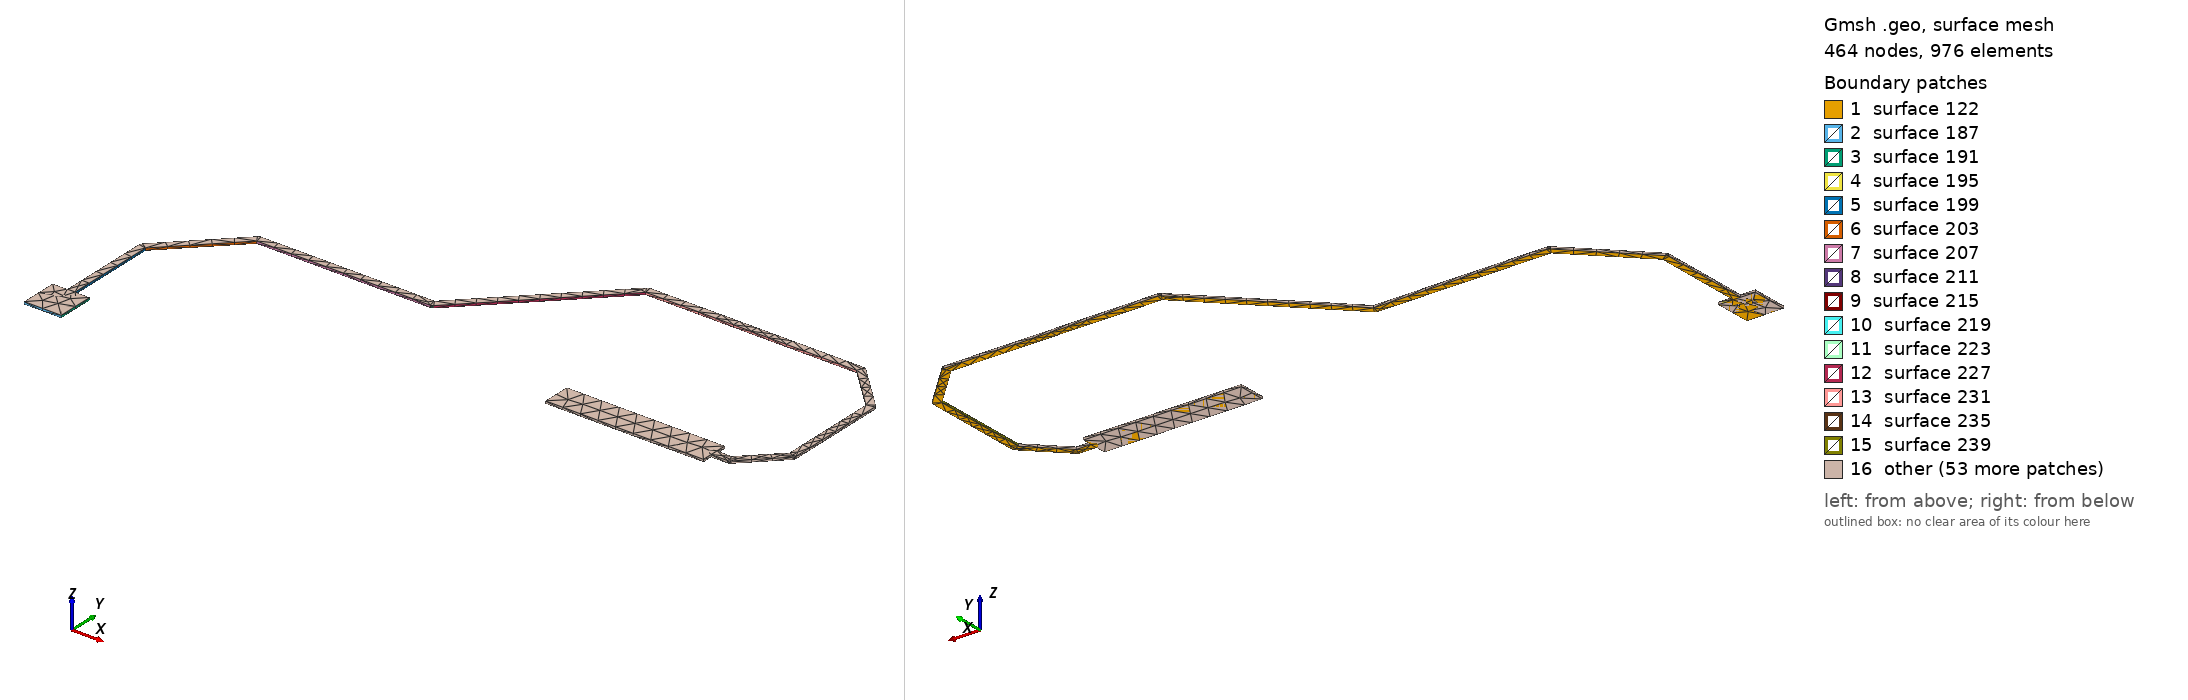

Gmsh geometry script, surface-meshed: 464 nodes, 976 surface elements. Boundary patches (legend numbers): 1 surface 122, 2 surface 187, 3 surface 191, 4 surface 195, 5 surface 199, 6 surface 203, 7 surface 207, 8 surface 211, 9 surface 215, 10 surface 219, 11 surface 223, 12 surface 227, 13 surface 231, 14 surface 235, 15 surface 239, 16 other. Left view from above one corner, right view from below the opposite corner. The script declares no physical surfaces, so the legend lists its geometric surfaces. The drawing asked Gmsh for element sizes between 1% and 20% of the model's largest extent; the script's own settings can give other sizes.

=== MAX3232_C2_PLUS.geo (drawn) ===
lc = 1e-2;
Point(1) = {1.652, 0.148, 0.10548, lc} ;
Point(2) = {1.672, 0.148, 0.10548, lc} ;
Point(3) = {1.672, 0.168, 0.10548, lc} ;
Point(4) = {1.6641, 0.168, 0.10548, lc} ;
Point(5) = {1.6641, 0.21713, 0.10548, lc} ;
Point(6) = {1.69787, 0.2509, 0.10548, lc} ;
Point(7) = {1.791, 0.2509, 0.10548, lc} ;
Point(8) = {1.791, 0.250926, 0.10548, lc} ;
Point(9) = {1.79133, 0.250926, 0.10548, lc} ;
Point(10) = {1.79195, 0.251129, 0.10548, lc} ;
Point(11) = {1.79249, 0.251515, 0.10548, lc} ;
Point(12) = {1.85687, 0.3159, 0.10548, lc} ;
Point(13) = {1.97013, 0.3159, 0.10548, lc} ;
Point(14) = {1.9919, 0.29413, 0.10548, lc} ;
Point(15) = {1.9919, 0.24087, 0.10548, lc} ;
Point(16) = {1.97433, 0.2233, 0.10548, lc} ;
Point(17) = {1.9665, 0.2233, 0.10548, lc} ;
Point(18) = {1.9665, 0.2287, 0.10548, lc} ;
Point(19) = {1.8815, 0.2287, 0.10548, lc} ;
Point(20) = {1.8815, 0.2137, 0.10548, lc} ;
Point(21) = {1.9665, 0.2137, 0.10548, lc} ;
Point(22) = {1.9665, 0.2191, 0.10548, lc} ;
Point(23) = {1.9752, 0.2191, 0.10548, lc} ;
Point(24) = {1.97585, 0.219203, 0.10548, lc} ;
Point(25) = {1.97643, 0.219501, 0.10548, lc} ;
Point(26) = {1.97667, 0.219733, 0.10548, lc} ;
Point(27) = {1.97669, 0.219715, 0.10548, lc} ;
Point(28) = {1.99548, 0.238515, 0.10548, lc} ;
Point(29) = {1.99587, 0.239047, 0.10548, lc} ;
Point(30) = {1.99607, 0.239672, 0.10548, lc} ;
Point(31) = {1.99607, 0.24, 0.10548, lc} ;
Point(32) = {1.9961, 0.24, 0.10548, lc} ;
Point(33) = {1.9961, 0.295, 0.10548, lc} ;
Point(34) = {1.996, 0.295649, 0.10548, lc} ;
Point(35) = {1.9957, 0.296234, 0.10548, lc} ;
Point(36) = {1.99547, 0.296467, 0.10548, lc} ;
Point(37) = {1.99548, 0.296485, 0.10548, lc} ;
Point(38) = {1.97249, 0.319485, 0.10548, lc} ;
Point(39) = {1.97195, 0.319871, 0.10548, lc} ;
Point(40) = {1.97133, 0.320074, 0.10548, lc} ;
Point(41) = {1.971, 0.320074, 0.10548, lc} ;
Point(42) = {1.971, 0.3201, 0.10548, lc} ;
Point(43) = {1.856, 0.3201, 0.10548, lc} ;
Point(44) = {1.85535, 0.319997, 0.10548, lc} ;
Point(45) = {1.85477, 0.319699, 0.10548, lc} ;
Point(46) = {1.85453, 0.319467, 0.10548, lc} ;
Point(47) = {1.85451, 0.319485, 0.10548, lc} ;
Point(48) = {1.79013, 0.2551, 0.10548, lc} ;
Point(49) = {1.697, 0.2551, 0.10548, lc} ;
Point(50) = {1.69635, 0.254997, 0.10548, lc} ;
Point(51) = {1.69577, 0.254699, 0.10548, lc} ;
Point(52) = {1.69553, 0.254467, 0.10548, lc} ;
Point(53) = {1.69552, 0.254485, 0.10548, lc} ;
Point(54) = {1.66051, 0.219485, 0.10548, lc} ;
Point(55) = {1.66013, 0.218953, 0.10548, lc} ;
Point(56) = {1.65993, 0.218329, 0.10548, lc} ;
Point(57) = {1.65993, 0.218, 0.10548, lc} ;
Point(58) = {1.6599, 0.218, 0.10548, lc} ;
Point(59) = {1.6599, 0.168, 0.10548, lc} ;
Point(60) = {1.652, 0.168, 0.10548, lc} ;
Line(61) = {1,2} ;
Line(62) = {2,3} ;
Line(63) = {3,4} ;
Line(64) = {4,5} ;
Line(65) = {5,6} ;
Line(66) = {6,7} ;
Line(67) = {7,8} ;
Line(68) = {8,9} ;
Line(69) = {9,10} ;
Line(70) = {10,11} ;
Line(71) = {11,12} ;
Line(72) = {12,13} ;
Line(73) = {13,14} ;
Line(74) = {14,15} ;
Line(75) = {15,16} ;
Line(76) = {16,17} ;
Line(77) = {17,18} ;
Line(78) = {18,19} ;
Line(79) = {19,20} ;
Line(80) = {20,21} ;
Line(81) = {21,22} ;
Line(82) = {22,23} ;
Line(83) = {23,24} ;
Line(84) = {24,25} ;
Line(85) = {25,26} ;
Line(86) = {26,27} ;
Line(87) = {27,28} ;
Line(88) = {28,29} ;
Line(89) = {29,30} ;
Line(90) = {30,31} ;
Line(91) = {31,32} ;
Line(92) = {32,33} ;
Line(93) = {33,34} ;
Line(94) = {34,35} ;
Line(95) = {35,36} ;
Line(96) = {36,37} ;
Line(97) = {37,38} ;
Line(98) = {38,39} ;
Line(99) = {39,40} ;
Line(100) = {40,41} ;
Line(101) = {41,42} ;
Line(102) = {42,43} ;
Line(103) = {43,44} ;
Line(104) = {44,45} ;
Line(105) = {45,46} ;
Line(106) = {46,47} ;
Line(107) = {47,48} ;
Line(108) = {48,49} ;
Line(109) = {49,50} ;
Line(110) = {50,51} ;
Line(111) = {51,52} ;
Line(112) = {52,53} ;
Line(113) = {53,54} ;
Line(114) = {54,55} ;
Line(115) = {55,56} ;
Line(116) = {56,57} ;
Line(117) = {57,58} ;
Line(118) = {58,59} ;
Line(119) = {59,60} ;
Line(120) = {60,1} ;
Line Loop(121) = {61,62,63,64,65,66,67,68,69,70,71,72,73,74,75,76,77,78,79,80,81,82,83,84,85,86,87,88,89,90,91,92,93,94,95,96,97,98,99,100,101,102,103,104,105,106,107,108,109,110,111,112,113,114,115,116,117,118,119,120} ;
Plane Surface(122) = {121} ;
Extrude{0,0,0.00137}{ Surface{122}; }
Point(1283) = {1.8815, 0.2137, 0.10548, lc} ;
Point(1284) = {1.8815, 0.2287, 0.10548, lc} ;
Point(1285) = {1.9665, 0.2287, 0.10548, lc} ;
Point(1286) = {1.9665, 0.2137, 0.10548, lc} ;
Line(1287) = {1283,1284} ;
Line(1288) = {1284,1285} ;
Line(1289) = {1285,1286} ;
Line(1290) = {1286,1283} ;
Line Loop(1291) = {1287,1288,1289,1290} ;
Plane Surface(1292) = {1291} ;
Extrude{0,0,0.00137}{ Surface{1292}; }
Point(1557) = {1.652, 0.168, 0.10548, lc} ;
Point(1558) = {1.672, 0.168, 0.10548, lc} ;
Point(1559) = {1.672, 0.148, 0.10548, lc} ;
Point(1560) = {1.652, 0.148, 0.10548, lc} ;
Line(1561) = {1557,1558} ;
Line(1562) = {1558,1559} ;
Line(1563) = {1559,1560} ;
Line(1564) = {1560,1557} ;
Line Loop(1565) = {1561,1562,1563,1564} ;
Plane Surface(1566) = {1565} ;
Extrude{0,0,0.00137}{ Surface{1566}; }
